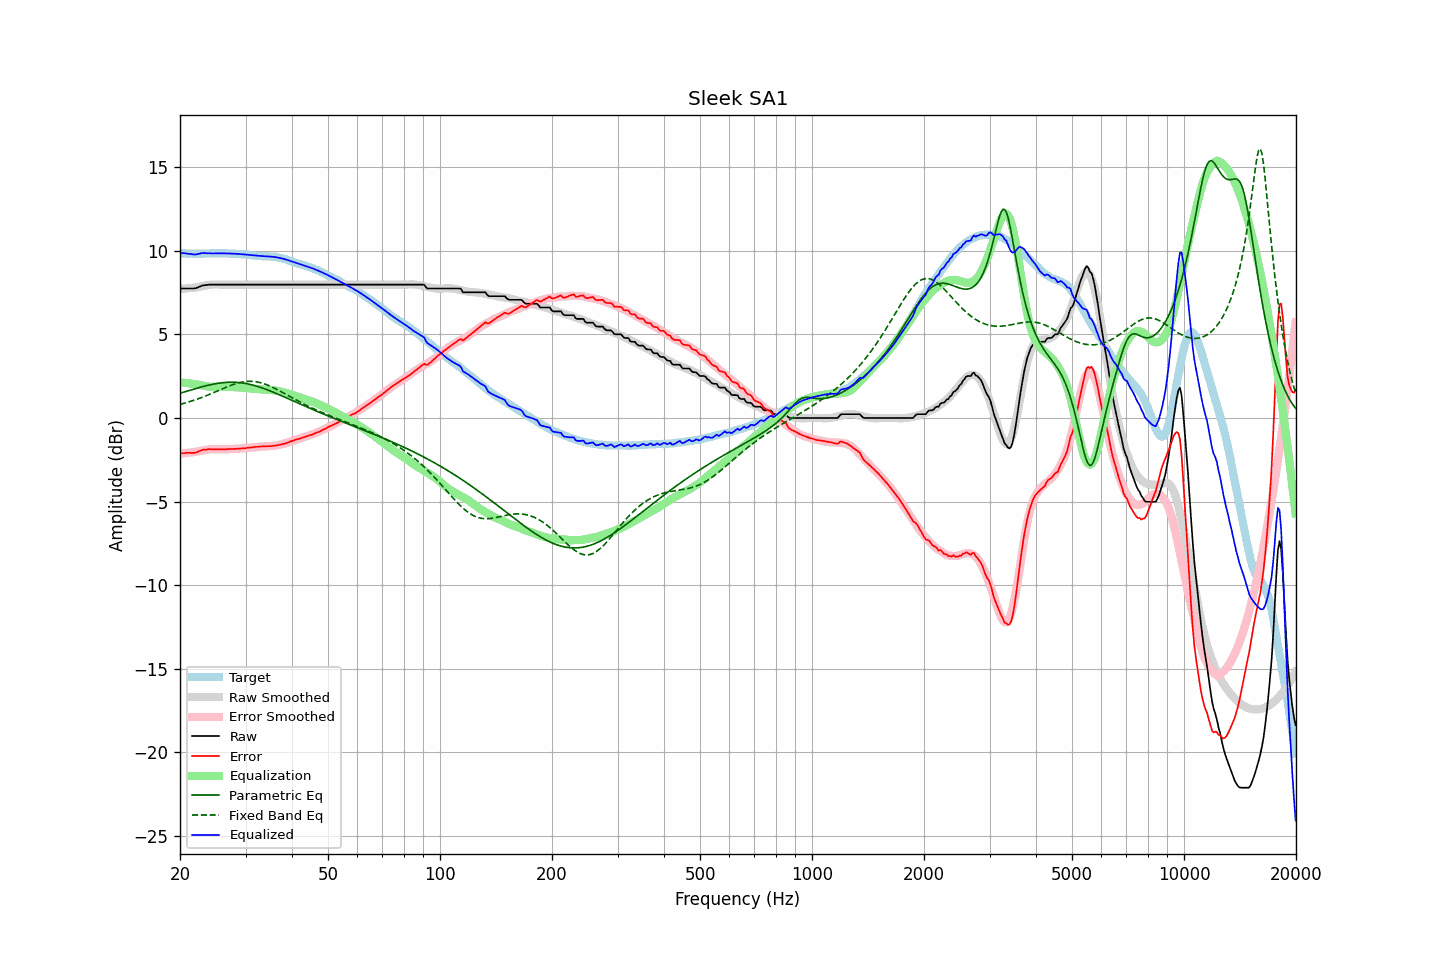

The file beside this chart, header and first rows:
frequency, raw, error, smoothed, error_smoothed, equalization, parametric_eq, fixed_band_eq, equalized_raw, equalized_smoothed, target
20.00, 7.75, -2.12, 7.72, -2.14, 2.14, 1.48, 0.82, 9.89, 9.86, 9.87
20.20, 7.75, -2.11, 7.73, -2.13, 2.13, 1.51, 0.84, 9.88, 9.86, 9.86
20.40, 7.75, -2.10, 7.74, -2.12, 2.12, 1.54, 0.87, 9.87, 9.85, 9.85
20.61, 7.75, -2.10, 7.74, -2.10, 2.10, 1.57, 0.90, 9.85, 9.85, 9.85
20.81, 7.75, -2.08, 7.75, -2.09, 2.09, 1.60, 0.92, 9.84, 9.84, 9.83
21.02, 7.75, -2.08, 7.76, -2.08, 2.08, 1.63, 0.95, 9.83, 9.84, 9.83
21.23, 7.75, -2.08, 7.77, -2.07, 2.07, 1.66, 0.98, 9.82, 9.84, 9.83
21.44, 7.75, -2.09, 7.78, -2.05, 2.05, 1.69, 1.01, 9.80, 9.83, 9.84
21.66, 7.75, -2.08, 7.79, -2.04, 2.04, 1.71, 1.04, 9.79, 9.83, 9.83
21.87, 7.75, -2.09, 7.80, -2.03, 2.03, 1.74, 1.07, 9.78, 9.83, 9.84
22.09, 7.77, -2.06, 7.82, -2.01, 2.01, 1.77, 1.11, 9.78, 9.83, 9.83
22.31, 7.81, -2.03, 7.83, -2.00, 2.00, 1.80, 1.14, 9.81, 9.83, 9.84
22.54, 7.85, -1.98, 7.85, -1.98, 1.98, 1.82, 1.18, 9.83, 9.83, 9.83
22.76, 7.89, -1.94, 7.87, -1.96, 1.96, 1.85, 1.21, 9.85, 9.83, 9.83
22.99, 7.93, -1.90, 7.89, -1.94, 1.94, 1.88, 1.25, 9.87, 9.83, 9.83
23.22, 7.94, -1.89, 7.91, -1.92, 1.92, 1.90, 1.28, 9.86, 9.84, 9.83
23.45, 7.95, -1.89, 7.93, -1.91, 1.91, 1.93, 1.32, 9.86, 9.84, 9.84
23.69, 7.96, -1.88, 7.95, -1.89, 1.89, 1.95, 1.36, 9.85, 9.84, 9.84
23.92, 7.98, -1.86, 7.96, -1.88, 1.88, 1.97, 1.40, 9.86, 9.84, 9.84
24.16, 7.98, -1.87, 7.97, -1.87, 1.87, 1.99, 1.44, 9.85, 9.85, 9.85
24.40, 7.98, -1.87, 7.98, -1.86, 1.86, 2.01, 1.48, 9.84, 9.85, 9.85
24.65, 7.98, -1.87, 7.99, -1.86, 1.86, 2.03, 1.52, 9.84, 9.85, 9.85
24.89, 7.98, -1.87, 7.99, -1.86, 1.86, 2.05, 1.56, 9.84, 9.85, 9.85
25.14, 7.98, -1.87, 7.99, -1.87, 1.87, 2.07, 1.61, 9.85, 9.85, 9.85
25.39, 7.98, -1.88, 7.98, -1.87, 1.87, 2.08, 1.65, 9.85, 9.85, 9.86
25.65, 7.98, -1.88, 7.98, -1.87, 1.87, 2.10, 1.69, 9.85, 9.85, 9.86
25.91, 7.98, -1.86, 7.98, -1.87, 1.87, 2.11, 1.73, 9.85, 9.85, 9.84
26.16, 7.98, -1.87, 7.98, -1.87, 1.87, 2.12, 1.77, 9.85, 9.85, 9.85
26.43, 7.98, -1.87, 7.98, -1.87, 1.87, 2.13, 1.81, 9.85, 9.85, 9.85
26.69, 7.98, -1.87, 7.98, -1.87, 1.87, 2.13, 1.85, 9.85, 9.85, 9.85
26.96, 7.98, -1.86, 7.98, -1.86, 1.86, 2.14, 1.89, 9.84, 9.84, 9.84
27.23, 7.98, -1.85, 7.98, -1.86, 1.86, 2.14, 1.93, 9.84, 9.84, 9.83
27.50, 7.98, -1.85, 7.98, -1.86, 1.86, 2.14, 1.97, 9.84, 9.84, 9.83
27.77, 7.98, -1.86, 7.98, -1.85, 1.85, 2.14, 2.00, 9.83, 9.83, 9.84
28.05, 7.98, -1.85, 7.98, -1.85, 1.85, 2.14, 2.03, 9.83, 9.83, 9.83
28.33, 7.98, -1.84, 7.98, -1.84, 1.84, 2.13, 2.06, 9.82, 9.82, 9.82
28.62, 7.98, -1.83, 7.98, -1.84, 1.84, 2.13, 2.09, 9.82, 9.82, 9.81
28.90, 7.98, -1.84, 7.98, -1.83, 1.83, 2.12, 2.11, 9.81, 9.81, 9.82
29.19, 7.98, -1.82, 7.98, -1.82, 1.82, 2.11, 2.14, 9.80, 9.80, 9.80
29.48, 7.98, -1.81, 7.98, -1.81, 1.81, 2.10, 2.16, 9.79, 9.79, 9.79
29.78, 7.98, -1.81, 7.98, -1.80, 1.80, 2.08, 2.17, 9.78, 9.78, 9.79
30.08, 7.98, -1.80, 7.98, -1.79, 1.79, 2.06, 2.18, 9.77, 9.77, 9.78
30.38, 7.98, -1.78, 7.98, -1.78, 1.78, 2.05, 2.19, 9.76, 9.76, 9.76
30.68, 7.98, -1.78, 7.98, -1.77, 1.77, 2.02, 2.20, 9.75, 9.75, 9.76
30.99, 7.98, -1.76, 7.98, -1.76, 1.76, 2.00, 2.20, 9.74, 9.74, 9.74
31.30, 7.98, -1.75, 7.98, -1.75, 1.75, 1.98, 2.19, 9.73, 9.73, 9.73
31.61, 7.98, -1.74, 7.98, -1.74, 1.74, 1.95, 2.18, 9.72, 9.72, 9.72
31.93, 7.98, -1.72, 7.98, -1.73, 1.73, 1.93, 2.17, 9.71, 9.71, 9.70
32.24, 7.98, -1.73, 7.98, -1.73, 1.73, 1.90, 2.16, 9.71, 9.71, 9.71
32.57, 7.98, -1.71, 7.98, -1.72, 1.72, 1.87, 2.14, 9.70, 9.70, 9.69
32.89, 7.98, -1.71, 7.98, -1.71, 1.71, 1.84, 2.11, 9.69, 9.69, 9.69
33.22, 7.98, -1.70, 7.98, -1.71, 1.71, 1.80, 2.09, 9.69, 9.69, 9.68
33.55, 7.98, -1.70, 7.98, -1.70, 1.70, 1.77, 2.06, 9.68, 9.68, 9.68
33.89, 7.98, -1.70, 7.98, -1.70, 1.70, 1.73, 2.02, 9.68, 9.68, 9.68
34.23, 7.98, -1.68, 7.98, -1.69, 1.69, 1.70, 1.99, 9.67, 9.67, 9.66
34.57, 7.98, -1.69, 7.98, -1.68, 1.68, 1.66, 1.95, 9.66, 9.66, 9.67
34.92, 7.98, -1.68, 7.98, -1.68, 1.68, 1.62, 1.91, 9.66, 9.66, 9.66
35.27, 7.98, -1.69, 7.98, -1.67, 1.67, 1.58, 1.86, 9.65, 9.65, 9.67
35.62, 7.98, -1.66, 7.98, -1.66, 1.66, 1.55, 1.82, 9.64, 9.64, 9.64
35.97, 7.98, -1.65, 7.98, -1.65, 1.65, 1.51, 1.77, 9.63, 9.63, 9.63
... 635 more rows
